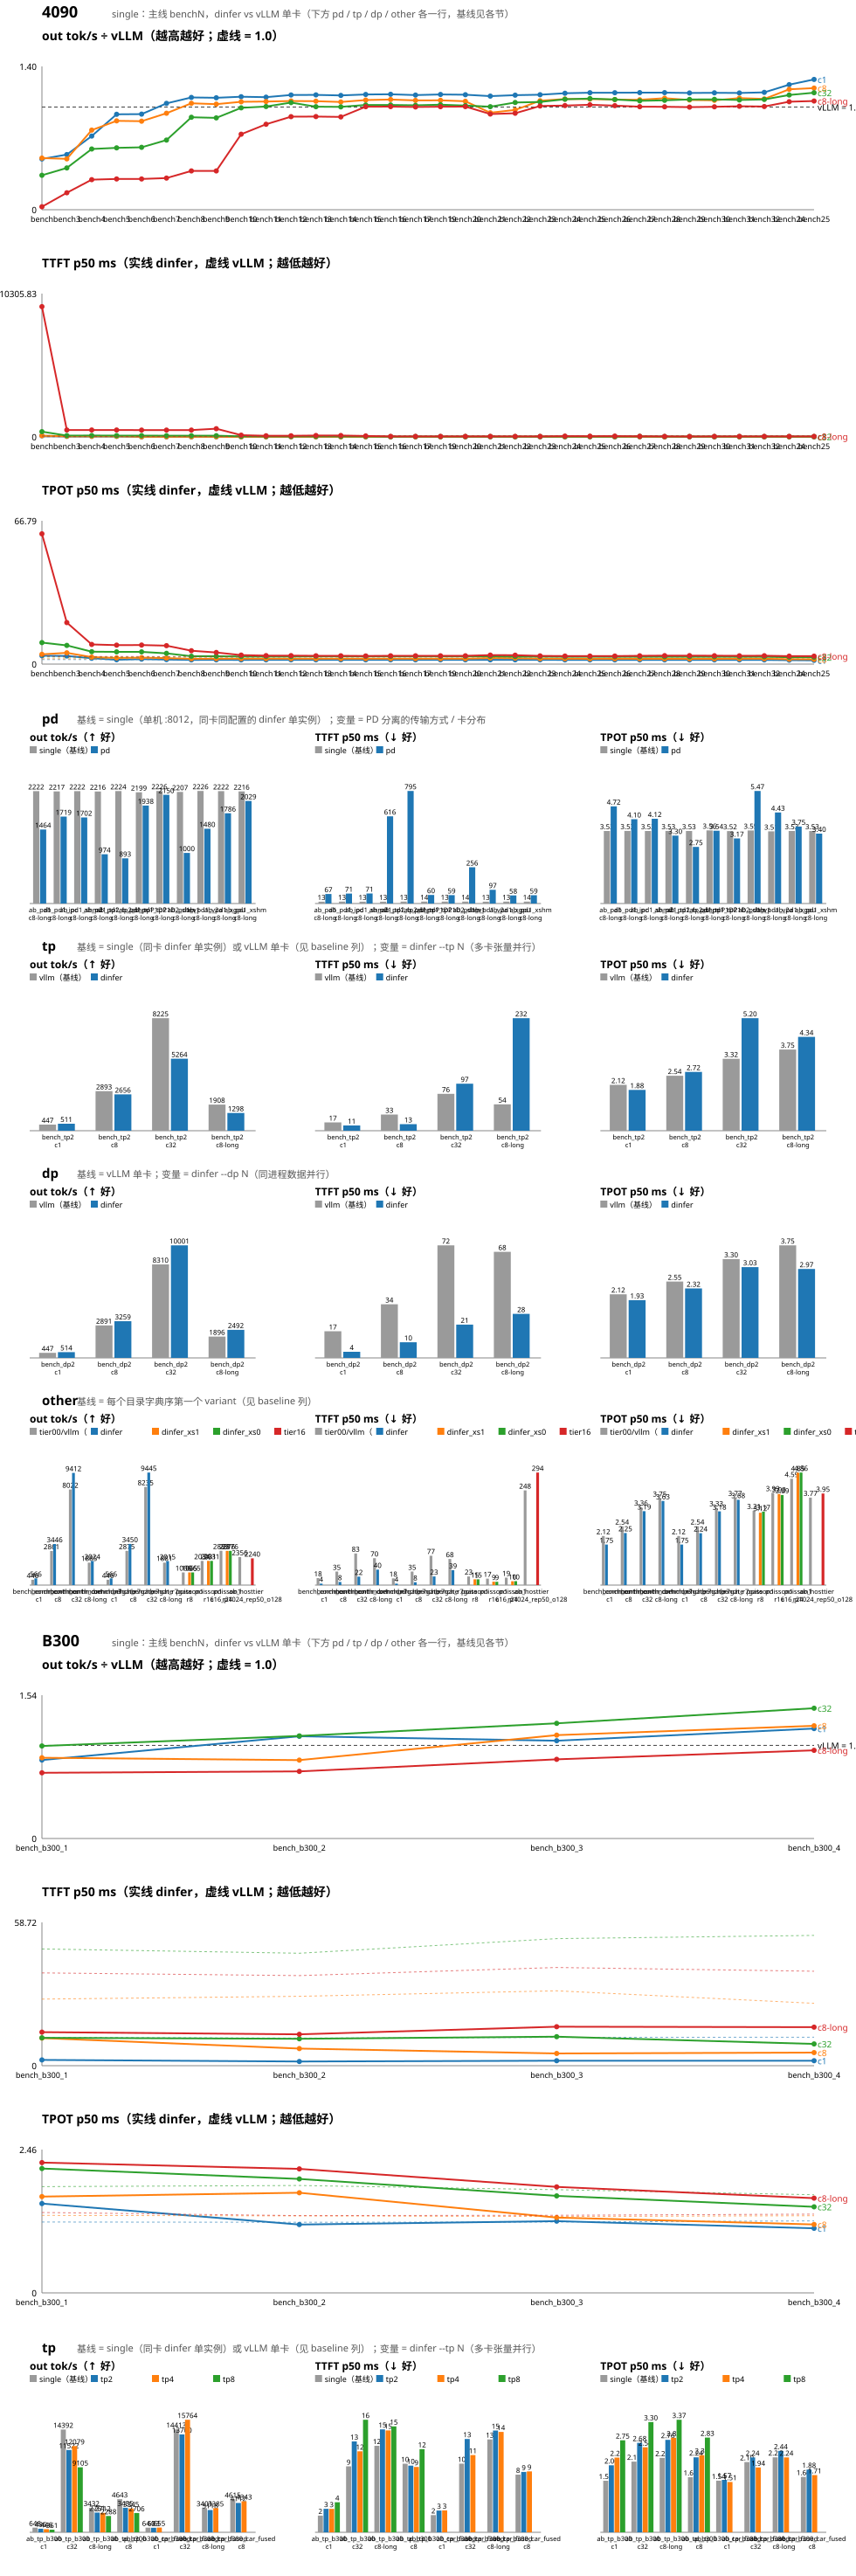

The data file committed next to this chart (first rows):
round, date, change, group, metric, dinfer, vllm, ratio_dinfer_over_vllm, delta_pct_vs_prev_round, better_is, kind, gpu, baseline, variant, model
bench, 2026-10-16, bench 基线：参考 kernel（prefill 逐行三遍扫、decode …, c1, out_tok_per_s, 220.9, 446.5, 0.495, , higher, main, 4090, vllm, dinfer, qwen3
bench, 2026-10-16, bench 基线：参考 kernel（prefill 逐行三遍扫、decode …, c1, ttft_p50_ms, 83.7, 17.46, 4.794, , lower, main, 4090, vllm, dinfer, qwen3
bench, 2026-10-16, bench 基线：参考 kernel（prefill 逐行三遍扫、decode …, c1, tpot_p50_ms, 3.912, 2.119, 1.846, , lower, main, 4090, vllm, dinfer, qwen3
bench, 2026-10-16, bench 基线：参考 kernel（prefill 逐行三遍扫、decode …, c8, out_tok_per_s, 1465, 2911, 0.503, , higher, main, 4090, vllm, dinfer, qwen3
bench, 2026-10-16, bench 基线：参考 kernel（prefill 逐行三遍扫、decode …, c8, ttft_p50_ms, 85.59, 28.64, 2.988, , lower, main, 4090, vllm, dinfer, qwen3
bench, 2026-10-16, bench 基线：参考 kernel（prefill 逐行三遍扫、decode …, c8, tpot_p50_ms, 4.569, 2.535, 1.802, , lower, main, 4090, vllm, dinfer, qwen3
bench, 2026-10-16, bench 基线：参考 kernel（prefill 逐行三遍扫、decode …, c32, out_tok_per_s, 2707, 8065, 0.336, , higher, main, 4090, vllm, dinfer, qwen3
bench, 2026-10-16, bench 基线：参考 kernel（prefill 逐行三遍扫、decode …, c32, ttft_p50_ms, 375.6, 68.71, 5.467, , lower, main, 4090, vllm, dinfer, qwen3
bench, 2026-10-16, bench 基线：参考 kernel（prefill 逐行三遍扫、decode …, c32, tpot_p50_ms, 10.04, 3.400, 2.952, , lower, main, 4090, vllm, dinfer, qwen3
bench, 2026-10-16, bench 基线：参考 kernel（prefill 逐行三遍扫、decode …, c8-long, out_tok_per_s, 56.15, 1916, 0.029, , higher, main, 4090, vllm, dinfer, qwen3
bench, 2026-10-16, bench 基线：参考 kernel（prefill 逐行三遍扫、decode …, c8-long, ttft_p50_ms, 9369, 55.08, 170.1, , lower, main, 4090, vllm, dinfer, qwen3
bench, 2026-10-16, bench 基线：参考 kernel（prefill 逐行三遍扫、decode …, c8-long, tpot_p50_ms, 60.72, 3.742, 16.23, , lower, main, 4090, vllm, dinfer, qwen3
bench3, 2026-10-16, a prefill attention：flash tile kernel（pr…, c1, out_tok_per_s, 244.4, 455, 0.537, 10.6, higher, main, 4090, vllm, dinfer, qwen3
bench3, 2026-10-16, a prefill attention：flash tile kernel（pr…, c1, ttft_p50_ms, 43.73, 11.93, 3.666, 47.8, lower, main, 4090, vllm, dinfer, qwen3
bench3, 2026-10-16, a prefill attention：flash tile kernel（pr…, c1, tpot_p50_ms, 3.784, 2.119, 1.786, 3.3, lower, main, 4090, vllm, dinfer, qwen3
bench3, 2026-10-16, a prefill attention：flash tile kernel（pr…, c8, out_tok_per_s, 1458, 2944, 0.495, -0.5, higher, main, 4090, vllm, dinfer, qwen3
bench3, 2026-10-16, a prefill attention：flash tile kernel（pr…, c8, ttft_p50_ms, 41.83, 24.63, 1.698, 51.1, lower, main, 4090, vllm, dinfer, qwen3
bench3, 2026-10-16, a prefill attention：flash tile kernel（pr…, c8, tpot_p50_ms, 5.247, 2.540, 2.066, -14.8, lower, main, 4090, vllm, dinfer, qwen3
bench3, 2026-10-16, a prefill attention：flash tile kernel（pr…, c32, out_tok_per_s, 3481, 8561, 0.407, 28.6, higher, main, 4090, vllm, dinfer, qwen3
bench3, 2026-10-16, a prefill attention：flash tile kernel（pr…, c32, ttft_p50_ms, 91.95, 63.86, 1.440, 75.5, lower, main, 4090, vllm, dinfer, qwen3
bench3, 2026-10-16, a prefill attention：flash tile kernel（pr…, c32, tpot_p50_ms, 8.702, 3.251, 2.676, 13.3, lower, main, 4090, vllm, dinfer, qwen3
bench3, 2026-10-16, a prefill attention：flash tile kernel（pr…, c8-long, out_tok_per_s, 347.5, 2103, 0.165, 518.9, higher, main, 4090, vllm, dinfer, qwen3
bench3, 2026-10-16, a prefill attention：flash tile kernel（pr…, c8-long, ttft_p50_ms, 495, 35.63, 13.89, 94.7, lower, main, 4090, vllm, dinfer, qwen3
bench3, 2026-10-16, a prefill attention：flash tile kernel（pr…, c8-long, tpot_p50_ms, 19.34, 3.541, 5.464, 68.1, lower, main, 4090, vllm, dinfer, qwen3
bench4, 2026-10-16, b decode attention：split-K kernel, c1, out_tok_per_s, 327.1, 455.9, 0.718, 33.9, higher, main, 4090, vllm, dinfer, qwen3
bench4, 2026-10-16, b decode attention：split-K kernel, c1, ttft_p50_ms, 43.18, 11.43, 3.777, 1.3, lower, main, 4090, vllm, dinfer, qwen3
bench4, 2026-10-16, b decode attention：split-K kernel, c1, tpot_p50_ms, 2.740, 2.120, 1.293, 27.6, lower, main, 4090, vllm, dinfer, qwen3
bench4, 2026-10-16, b decode attention：split-K kernel, c8, out_tok_per_s, 2283, 2944, 0.775, 56.6, higher, main, 4090, vllm, dinfer, qwen3
bench4, 2026-10-16, b decode attention：split-K kernel, c8, ttft_p50_ms, 43.8, 25.14, 1.742, -4.7, lower, main, 4090, vllm, dinfer, qwen3
bench4, 2026-10-16, b decode attention：split-K kernel, c8, tpot_p50_ms, 3.239, 2.538, 1.276, 38.3, lower, main, 4090, vllm, dinfer, qwen3
bench4, 2026-10-16, b decode attention：split-K kernel, c32, out_tok_per_s, 5048, 8536, 0.591, 45.0, higher, main, 4090, vllm, dinfer, qwen3
bench4, 2026-10-16, b decode attention：split-K kernel, c32, ttft_p50_ms, 98.69, 65.14, 1.515, -7.3, lower, main, 4090, vllm, dinfer, qwen3
bench4, 2026-10-16, b decode attention：split-K kernel, c32, tpot_p50_ms, 5.779, 3.253, 1.776, 33.6, lower, main, 4090, vllm, dinfer, qwen3
bench4, 2026-10-16, b decode attention：split-K kernel, c8-long, out_tok_per_s, 614.8, 2103, 0.292, 76.9, higher, main, 4090, vllm, dinfer, qwen3
bench4, 2026-10-16, b decode attention：split-K kernel, c8-long, ttft_p50_ms, 496.9, 36.42, 13.64, -0.4, lower, main, 4090, vllm, dinfer, qwen3
bench4, 2026-10-16, b decode attention：split-K kernel, c8-long, tpot_p50_ms, 9.170, 3.538, 2.592, 52.6, lower, main, 4090, vllm, dinfer, qwen3
bench5, 2026-10-16, c CUDA graph：固定地址缓冲 + decode 按桶捕获（forwar…, c1, out_tok_per_s, 423.4, 455.5, 0.930, 29.4, higher, main, 4090, vllm, dinfer, qwen3
bench5, 2026-10-16, c CUDA graph：固定地址缓冲 + decode 按桶捕获（forwar…, c1, ttft_p50_ms, 43.39, 11.68, 3.714, -0.5, lower, main, 4090, vllm, dinfer, qwen3
bench5, 2026-10-16, c CUDA graph：固定地址缓冲 + decode 按桶捕获（forwar…, c1, tpot_p50_ms, 2.046, 2.119, 0.965, 25.4, lower, main, 4090, vllm, dinfer, qwen3
bench5, 2026-10-16, c CUDA graph：固定地址缓冲 + decode 按桶捕获（forwar…, c8, out_tok_per_s, 2548, 2943, 0.866, 11.6, higher, main, 4090, vllm, dinfer, qwen3
bench5, 2026-10-16, c CUDA graph：固定地址缓冲 + decode 按桶捕获（forwar…, c8, ttft_p50_ms, 42.73, 25.68, 1.664, 2.5, lower, main, 4090, vllm, dinfer, qwen3
bench5, 2026-10-16, c CUDA graph：固定地址缓冲 + decode 按桶捕获（forwar…, c8, tpot_p50_ms, 2.905, 2.538, 1.145, 10.3, lower, main, 4090, vllm, dinfer, qwen3
bench5, 2026-10-16, c CUDA graph：固定地址缓冲 + decode 按桶捕获（forwar…, c32, out_tok_per_s, 5166, 8577, 0.602, 2.3, higher, main, 4090, vllm, dinfer, qwen3
bench5, 2026-10-16, c CUDA graph：固定地址缓冲 + decode 按桶捕获（forwar…, c32, ttft_p50_ms, 92.44, 60.51, 1.528, 6.3, lower, main, 4090, vllm, dinfer, qwen3
bench5, 2026-10-16, c CUDA graph：固定地址缓冲 + decode 按桶捕获（forwar…, c32, tpot_p50_ms, 5.687, 3.253, 1.749, 1.6, lower, main, 4090, vllm, dinfer, qwen3
bench5, 2026-10-16, c CUDA graph：固定地址缓冲 + decode 按桶捕获（forwar…, c8-long, out_tok_per_s, 629.9, 2104, 0.299, 2.4, higher, main, 4090, vllm, dinfer, qwen3
bench5, 2026-10-16, c CUDA graph：固定地址缓冲 + decode 按桶捕获（forwar…, c8-long, ttft_p50_ms, 497.5, 35.98, 13.82, -0.1, lower, main, 4090, vllm, dinfer, qwen3
bench5, 2026-10-16, c CUDA graph：固定地址缓冲 + decode 按桶捕获（forwar…, c8-long, tpot_p50_ms, 8.833, 3.541, 2.495, 3.7, lower, main, 4090, vllm, dinfer, qwen3
bench6, 2026-10-16, d TCP_NODELAY（Nagle 导致 TTFT +38 ms）, c1, out_tok_per_s, 423.3, 454.7, 0.931, -0.0, higher, main, 4090, vllm, dinfer, qwen3
bench6, 2026-10-16, d TCP_NODELAY（Nagle 导致 TTFT +38 ms）, c1, ttft_p50_ms, 6.526, 12.41, 0.526, 85.0, lower, main, 4090, vllm, dinfer, qwen3
bench6, 2026-10-16, d TCP_NODELAY（Nagle 导致 TTFT +38 ms）, c1, tpot_p50_ms, 2.329, 2.119, 1.099, -13.9, lower, main, 4090, vllm, dinfer, qwen3
bench6, 2026-10-16, d TCP_NODELAY（Nagle 导致 TTFT +38 ms）, c8, out_tok_per_s, 2542, 2948, 0.862, -0.2, higher, main, 4090, vllm, dinfer, qwen3
bench6, 2026-10-16, d TCP_NODELAY（Nagle 导致 TTFT +38 ms）, c8, ttft_p50_ms, 12.48, 24.79, 0.503, 70.8, lower, main, 4090, vllm, dinfer, qwen3
bench6, 2026-10-16, d TCP_NODELAY（Nagle 导致 TTFT +38 ms）, c8, tpot_p50_ms, 2.999, 2.534, 1.184, -3.2, lower, main, 4090, vllm, dinfer, qwen3
bench6, 2026-10-16, d TCP_NODELAY（Nagle 导致 TTFT +38 ms）, c32, out_tok_per_s, 5165, 8498, 0.608, -0.0, higher, main, 4090, vllm, dinfer, qwen3
bench6, 2026-10-16, d TCP_NODELAY（Nagle 导致 TTFT +38 ms）, c32, ttft_p50_ms, 92.06, 65.37, 1.408, 0.4, lower, main, 4090, vllm, dinfer, qwen3
bench6, 2026-10-16, d TCP_NODELAY（Nagle 导致 TTFT +38 ms）, c32, tpot_p50_ms, 5.686, 3.247, 1.751, 0.0, lower, main, 4090, vllm, dinfer, qwen3
bench6, 2026-10-16, d TCP_NODELAY（Nagle 导致 TTFT +38 ms）, c8-long, out_tok_per_s, 629.9, 2100, 0.300, -0.0, higher, main, 4090, vllm, dinfer, qwen3
bench6, 2026-10-16, d TCP_NODELAY（Nagle 导致 TTFT +38 ms）, c8-long, ttft_p50_ms, 492.5, 37.15, 13.26, 1.0, lower, main, 4090, vllm, dinfer, qwen3
bench6, 2026-10-16, d TCP_NODELAY（Nagle 导致 TTFT +38 ms）, c8-long, tpot_p50_ms, 8.881, 3.541, 2.508, -0.5, lower, main, 4090, vllm, dinfer, qwen3
... 642 more rows
